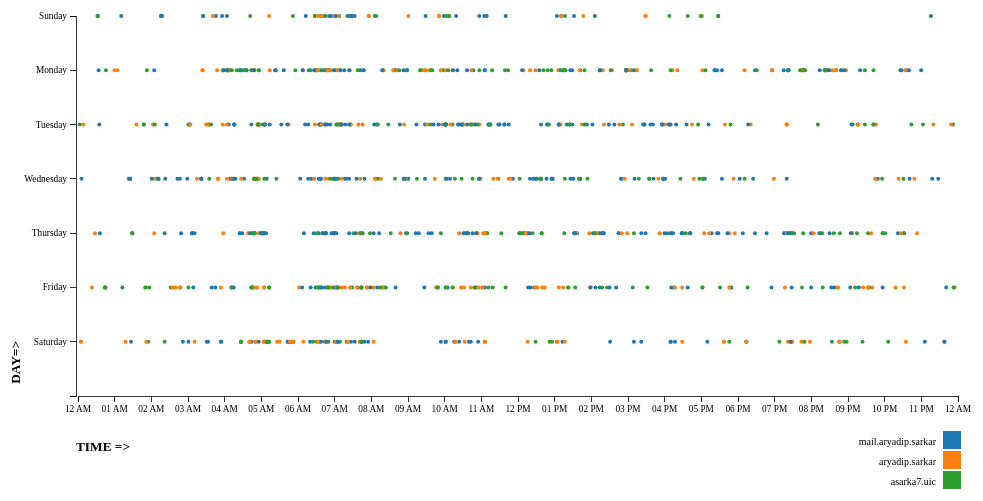
D3 v3 page, settled after 360 driven frames (6 s of simulated time); the page loaded 1 data file(s).


// ── script.js
/**
 * Created by arya on 9/14/2016.
 */

//fixing the canvas of the SVG element
var outerWidth=1000;
var outerHeight=500;

//fixing the margin of the SVG element
var margin = {top: 20, right: 20, bottom: 100, left: 100};

//Calculating the real area (after deducting the margins from all the 4 sides) where the SVG element will reside
width = outerWidth - margin.left - margin.right;
height = outerHeight - margin.top - margin.bottom;

//Parsing the time format into a format that will be feasible for calculation
var parseTime = d3.time.format.utc("%H:%M").parse;
midnight = parseTime("00:00");

//Appending the SVG elment to the canvas that we have created before (to the body of the HTML)
var svg = d3.select("body").append("svg")
    .attr("width", width + margin.left + margin.right)
    .attr("height", height + margin.top + margin.bottom)
    .append("g")
    .attr("transform", "translate(" + margin.left + "," + margin.top + ")");

//Fixing the scale of the X-Axis (range and domain of the X-Axis)
var xScale = d3.time.scale.utc()
    .domain([midnight, d3.time.day.utc.offset(midnight,1)])
    .range([0, width]);

//Fixing the scale of the Y-Axis (range and domain of the Y-Axis)
var yScale = d3.scale.ordinal()
    .domain(["Sunday", "Monday","Tuesday", "Wednesday","Thursday","Friday","Saturday",""])
    .rangePoints([0, height]);

//Fixing the Color-Scale
var colorScale =d3.scale.category10();

//Fixing the values of the both the axis as well as the color
var cValue = function(d) { return d.mail;};
var yValue = function(d) { return d.day;};
var xValue = function(d) { return d.time;};

var yMap = function(d) { return yScale(yValue(d));};
var yAxis = d3.svg.axis()
    .scale(yScale)
    .ticks(7)
    .orient("left");

var xMap = function(d) { return xScale(xValue(d));};
var xAxis = d3.svg.axis()
    .scale(xScale)
    .ticks(24)
    .tickFormat(d3.time.format.utc("%I %p"))
    .orient("bottom");

//Fixing the hover functionality
var tooltip = d3.select("body").append("div")
    .attr("class", "tooltip")
    .style("opacity", 0);


function render(data) {

    //Appending the <g> element to the x-axis of the graphics and giving label to the axis
    svg.append("g")
        .attr("class", "x axis")
        .attr("transform", "translate(2," + height + ")")
        .call(xAxis)    //calling the xAxis value that we have created earlier
        .append("text")
        .attr("class", "label")
        .attr("x", 25)
        .attr("y", 55)
        .style("text-anchor", "middle")
        .text("TIME =>");

    //Appending the <g> element to the y-axis of the graphics and giving label to the axis
    svg.append("g")
        .attr("class", "y axis")
        .call(yAxis)   //calling the xAxis value that we have created earlier
        .append("text")
        .attr("class", "label")
        .attr("transform", "translate(-" + 65 + "," + 325 + ") rotate(-90)")
        .attr("dy", ".71em")
        .style("text-anchor", "end")
        .text("DAY=>");

    //Creating the circle in the graphics and appending the data to the circle
    svg.selectAll("dot")
        .data(data)
        .enter()
        .append("circle")
        .attr("class", "dot")
        .attr("r", 2.0)
        .attr("cx", xMap)
        .attr("cy", yMap)
        .style("fill", function(d) { return colorScale(cValue(d));})
        .on("mouseover", function(d) {          //mouseover actions
            tooltip.transition()
                .duration(200)
                .style("opacity", .9);
            tooltip.html(d["mail"]+ "<br/> "+ d["date"] + "<br/> " + d["time_final"]) //Assigning what will pop up when the mousebutton hovers
                .style("left", (d3.event.pageX + 5) + "px")
                .style("top", (d3.event.pageY - 28) + "px");
        })
        .on("mouseout", function(d) {           //mouseover actions
            tooltip.transition()
                .duration(500)
                .style("opacity", 0)
        });


    //Creating Legend in the graphics
    var legend = svg.selectAll("legend")
        .data(colorScale.domain())
        .enter().append("g")
        .attr("class", "legend")
        .attr("transform", function(d, i) { return "translate(0," + i * 20 + ")"; });

    legend.append("rect")               //creating the objects for the legends with color
        .attr("x", width - 13)
        .attr("y",415)
        .attr("width", 18)
        .attr("height", 18)
        .style("fill", colorScale);

    legend.append("text")               //creating the text for the legend
        .attr("x", width - 20)
        .attr("y", 425)
        .attr("dy", ".35em")
        .style("text-anchor", "end")
        .style("font-family", "Georgia")
        .text(function(d) { return d;})
};

//Parsing the time format to bring into the format feasible for calculation
function type(d) {
    d.time = parseTime(d.time);
    d.time.setUTCHours((d.time.getUTCHours()));
    return d;
};

//Calling the function "render" with the values from the CSV File
d3.csv("email.csv",type,render);

### data: email.csv
mail, day, time, date, time_final
mail.aryadip.sarkar, Friday, 16:41, Friday, March 11, 2016, 4:41 PM
mail.aryadip.sarkar, Friday, 19:31, Friday, March 11, 2016, 7:31 PM
mail.aryadip.sarkar, Friday, 20:03, Friday, March 11, 2016, 8:03 PM
mail.aryadip.sarkar, Saturday, 2:55, Saturday, March 12, 2016, 2:55 AM
mail.aryadip.sarkar, Saturday, 6:23, Saturday, March 12, 2016, 6:23 AM
mail.aryadip.sarkar, Saturday, 6:41, Saturday, March 12, 2016, 6:41 AM
mail.aryadip.sarkar, Saturday, 7:03, Saturday, March 12, 2016, 7:03 AM
mail.aryadip.sarkar, Saturday, 10:43, Saturday, March 12, 2016, 10:43 AM
mail.aryadip.sarkar, Saturday, 13:07, Saturday, March 12, 2016, 1:07 PM
mail.aryadip.sarkar, Saturday, 16:13, Saturday, March 12, 2016, 4:13 PM
mail.aryadip.sarkar, Saturday, 16:13, Saturday, March 12, 2016, 4:13 PM
mail.aryadip.sarkar, Saturday, 20:49, Saturday, March 12, 2016, 8:49 PM
mail.aryadip.sarkar, Saturday, 23:09, Saturday, March 12, 2016, 11:09 PM
mail.aryadip.sarkar, Saturday, 23:41, Saturday, March 12, 2016, 11:41 PM
mail.aryadip.sarkar, Saturday, 23:41, Saturday, March 12, 2016, 11:41 PM
mail.aryadip.sarkar, Sunday, 6:16, Sunday, March 13, 2016, 6:16 AM
mail.aryadip.sarkar, Sunday, 6:41, Sunday, March 13, 2016, 6:41 AM
mail.aryadip.sarkar, Sunday, 8:09, Sunday, March 13, 2016, 8:09 AM
mail.aryadip.sarkar, Sunday, 11:43, Sunday, March 13, 2016, 11:43 AM
mail.aryadip.sarkar, Sunday, 13:07, Sunday, March 13, 2016, 1:07 PM
mail.aryadip.sarkar, Sunday, 23:19, Sunday, March 13, 2016, 11:19 PM
mail.aryadip.sarkar, Monday, 0:37, Monday, March 14, 2016, 12:37 AM
mail.aryadip.sarkar, Monday, 4:29, Monday, March 14, 2016, 4:29 AM
mail.aryadip.sarkar, Monday, 5:40, Monday, March 14, 2016, 5:40 AM
mail.aryadip.sarkar, Monday, 6:32, Monday, March 14, 2016, 6:32 AM
mail.aryadip.sarkar, Monday, 8:43, Monday, March 14, 2016, 8:43 AM
mail.aryadip.sarkar, Monday, 8:43, Monday, March 14, 2016, 8:43 AM
mail.aryadip.sarkar, Monday, 10:00, Monday, March 14, 2016, 10:00 AM
mail.aryadip.sarkar, Monday, 11:09, Monday, March 14, 2016, 11:09 AM
mail.aryadip.sarkar, Monday, 11:09, Monday, March 14, 2016, 11:09 AM
mail.aryadip.sarkar, Monday, 13:18, Monday, March 14, 2016, 1:18 PM
mail.aryadip.sarkar, Monday, 15:00, Monday, March 14, 2016, 3:00 PM
mail.aryadip.sarkar, Monday, 20:25, Monday, March 14, 2016, 8:25 PM
mail.aryadip.sarkar, Monday, 22:43, Monday, March 14, 2016, 10:43 PM
mail.aryadip.sarkar, Tuesday, 0:38, Tuesday, March 15, 2016, 12:38 AM
mail.aryadip.sarkar, Tuesday, 6:40, Tuesday, March 15, 2016, 6:40 AM
mail.aryadip.sarkar, Tuesday, 6:51, Tuesday, March 15, 2016, 6:51 AM
mail.aryadip.sarkar, Tuesday, 10:32, Tuesday, March 15, 2016, 10:32 AM
mail.aryadip.sarkar, Tuesday, 11:15, Tuesday, March 15, 2016, 11:15 AM
mail.aryadip.sarkar, Tuesday, 11:15, Tuesday, March 15, 2016, 11:15 AM
mail.aryadip.sarkar, Tuesday, 11:41, Tuesday, March 15, 2016, 11:41 AM
mail.aryadip.sarkar, Tuesday, 11:41, Tuesday, March 15, 2016, 11:41 AM
mail.aryadip.sarkar, Tuesday, 12:41, Tuesday, March 15, 2016, 12:41 PM
mail.aryadip.sarkar, Wednesday, 5:12, Wednesday, March 16, 2016, 5:12 AM
mail.aryadip.sarkar, Wednesday, 6:40, Wednesday, March 16, 2016, 6:40 AM
mail.aryadip.sarkar, Wednesday, 6:41, Wednesday, March 16, 2016, 6:41 AM
mail.aryadip.sarkar, Wednesday, 7:20, Wednesday, March 16, 2016, 7:20 AM
mail.aryadip.sarkar, Wednesday, 8:56, Wednesday, March 16, 2016, 8:56 AM
mail.aryadip.sarkar, Wednesday, 11:55, Wednesday, March 16, 2016, 11:55 AM
mail.aryadip.sarkar, Wednesday, 12:41, Wednesday, March 16, 2016, 12:41 PM
mail.aryadip.sarkar, Wednesday, 12:41, Wednesday, March 16, 2016, 12:41 PM
mail.aryadip.sarkar, Wednesday, 12:58, Wednesday, March 16, 2016, 12:58 PM
mail.aryadip.sarkar, Wednesday, 13:45, Wednesday, March 16, 2016, 1:45 PM
mail.aryadip.sarkar, Wednesday, 13:45, Wednesday, March 16, 2016, 1:45 PM
mail.aryadip.sarkar, Wednesday, 17:09, Wednesday, March 16, 2016, 5:09 PM
mail.aryadip.sarkar, Wednesday, 18:06, Wednesday, March 16, 2016, 6:06 PM
mail.aryadip.sarkar, Thursday, 6:37, Thursday, March 17, 2016, 6:37 AM
mail.aryadip.sarkar, Thursday, 7:46, Thursday, March 17, 2016, 7:46 AM
mail.aryadip.sarkar, Thursday, 7:49, Thursday, March 17, 2016, 7:49 AM
mail.aryadip.sarkar, Thursday, 9:00, Thursday, March 17, 2016, 9:00 AM
... 1,037 more rows